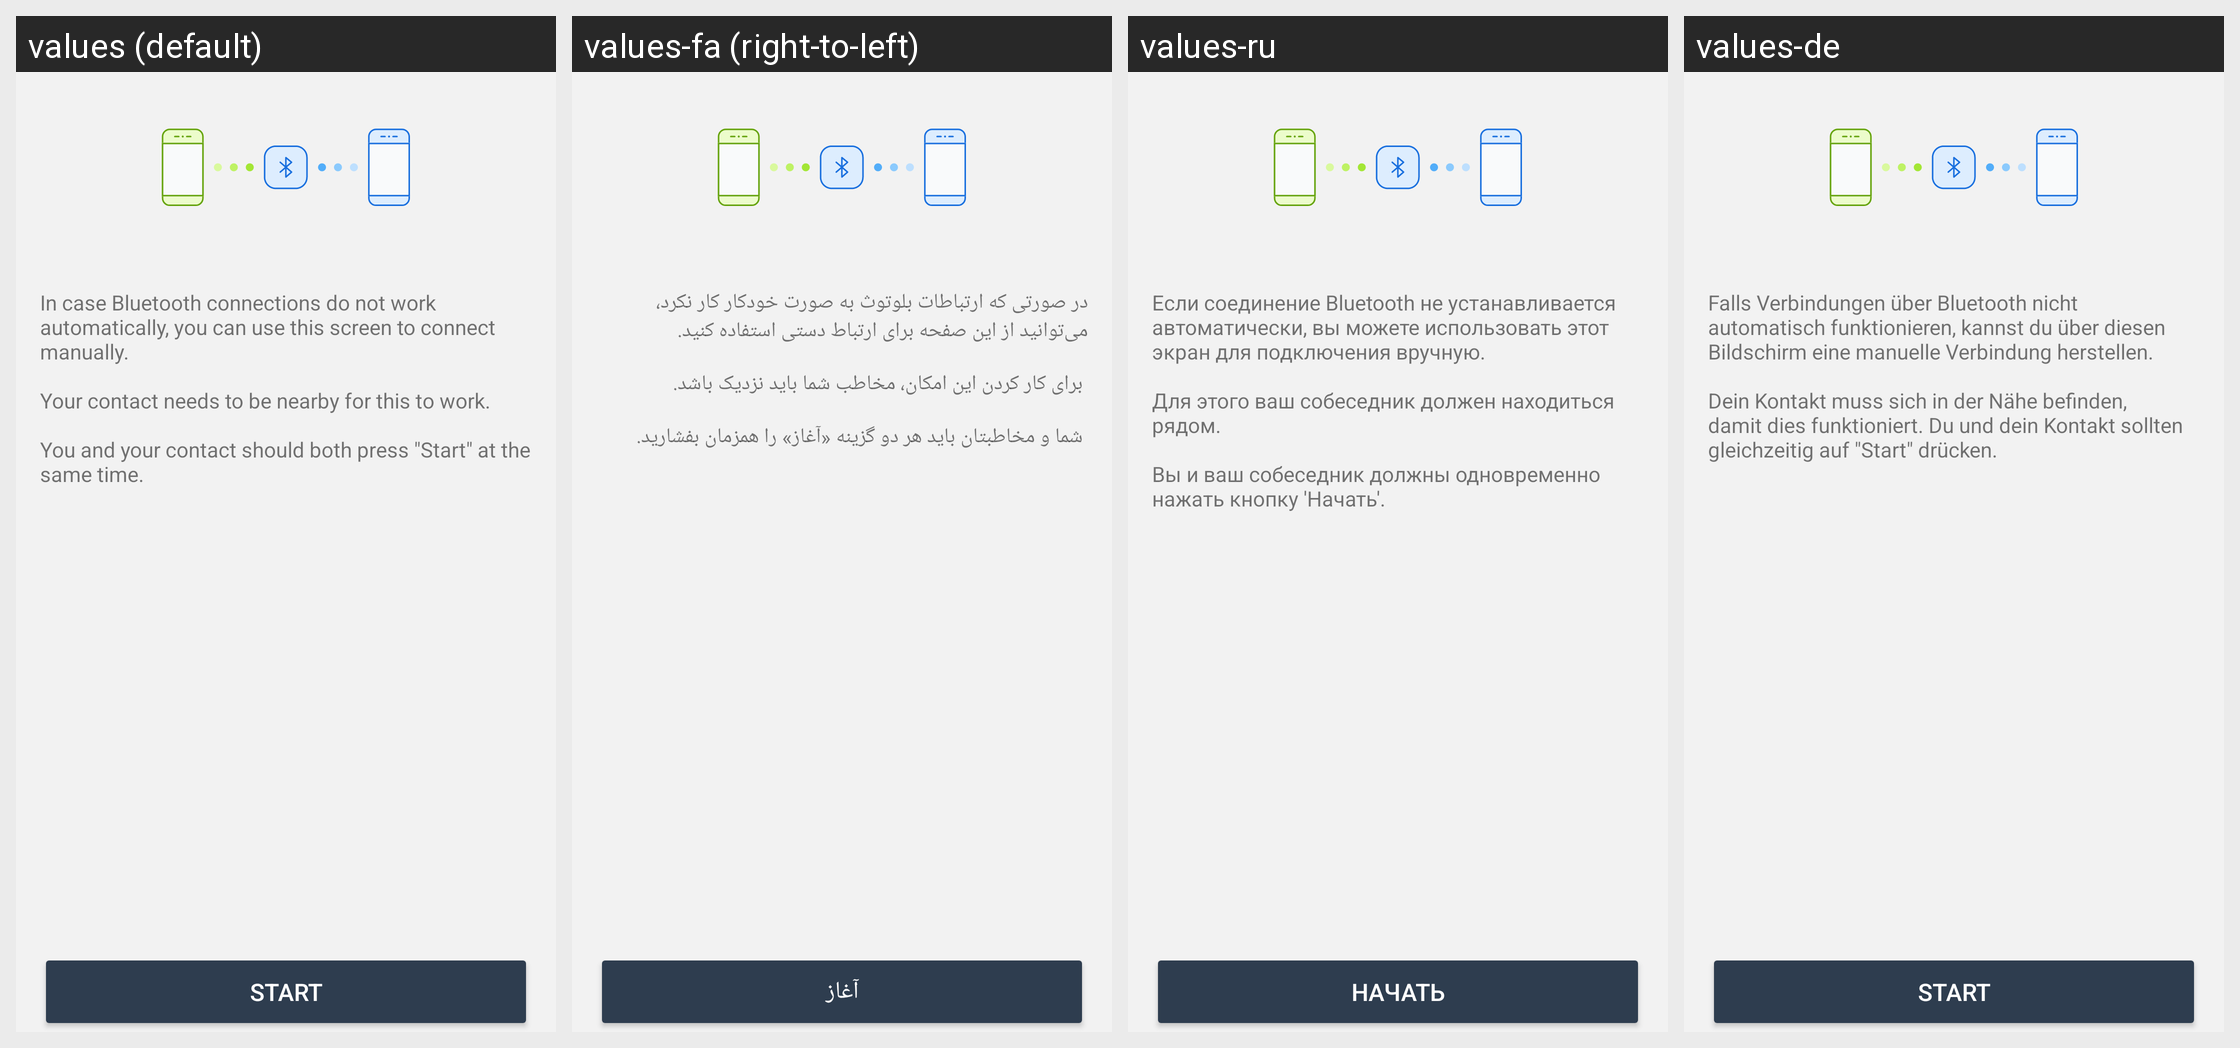

Here is an Android app screen in its default locale and in the app's own translations. Write out the translated-string differences for the strings that appear on this screen.
Android screen res/layout/fragment_bluetooth_intro.xml rendered under 4 locales, left to right: values (default), values-fa (right-to-left), values-ru, values-de. Device: Nexus 5 (rendered at 1080×1920; each locale shown at half size, 540×960, under a caption strip naming it); theme BriarTheme.
Other locales in the repository, not shown: values-ar, values-ast, values-az, values-bg, values-br, values-bs, values-ca, values-cs, values-es, values-eu, values-fi, values-fr, values-gl, values-he, values-hi, values-hu, values-is, values-it, values-ja, values-ka, values-ko, values-lt, values-mk, values-ms, values-my, values-nb, values-nl, values-oc, values-pl, values-pt-rBR, values-ro, values-sq, values-sr, values-sv, values-sw, values-tr, values-uk, values-zh-rCN, values-zh-rTW.
Strings drawn on this screen, with the default value and each locale's value (text and hints the layout hard-codes, and strings that could not be matched under every locale, appear in the picture but are not listed):

connect_via_bluetooth_intro
  values: In case Bluetooth connections do not work automatically, you can use this screen to connect manually.
      
      Your contact needs to be nearby for this to work.
      
      You and your contact should both press "Start" at the same time.
  values-fa: در صورتی که ارتباطات بلوتوث به صورت خودکار کار نکرد، می‌توانید از این صفحه برای ارتباط دستی استفاده کنید.
      
       برای کار کردن این امکان، مخاطب شما باید نزدیک باشد.
      
       شما و مخاطبتان باید هر دو گزینه «آغاز» را همزمان بفشارید.
  values-ru: Если соединение Bluetooth не устанавливается автоматически, вы можете использовать этот экран для подключения вручную.
      
      Для этого ваш собеседник должен находиться рядом.
      
      Вы и ваш собеседник должны одновременно нажать кнопку 'Начать'.
  values-de: Falls Verbindungen über Bluetooth nicht automatisch funktionieren, kannst du über diesen Bildschirm eine manuelle Verbindung herstellen.
      
      Dein Kontakt muss sich in der Nähe befinden, damit dies funktioniert. Du und dein Kontakt sollten gleichzeitig auf "Start" drücken.

start
  values: Start
  values-fa: آغاز
  values-ru: Начать
  values-de: Start
